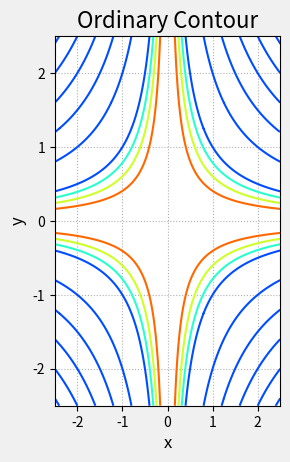

The script that saved this image: (Note: this script raises an exception after producing the figure.)
import numpy as np
import matplotlib.pyplot as mp
u = np.linspace(-2.5, 2.5, 501)
x, y = np.meshgrid(u, u)
z = np.sinc(x * y)
mp.gcf().set_facecolor(np.ones(3) * 240 / 255)
mp.subplot(121)
mp.title('Ordinary Contour', fontsize=16)
mp.xlabel('x', fontsize=12)
mp.ylabel('y', fontsize=12)
mp.tick_params(labelsize=10)
mp.grid(linestyle=':')
cntr = mp.contour(x, y, z, 5, cmap='jet')
mp.clabel(cntr, inline_spacing=1, fmt='%.2f', fontsize=8,
	cmap='jet')
mp.colorbar(cntr).set_label('sinc-2D', fontsize=12)
mp.subplot(122)
mp.title('Filled Contour', fontsize=16)
mp.xlabel('x', fontsize=12)
mp.ylabel('y', fontsize=12)
mp.tick_params(labelsize=10)
mp.grid(linestyle=':')
cntrf = mp.contourf(x, y, z, 20, cmap='jet')
mp.colorbar(cntrf).set_label('sinc-2D', fontsize=12)
mp.tight_layout()
mp.show()
